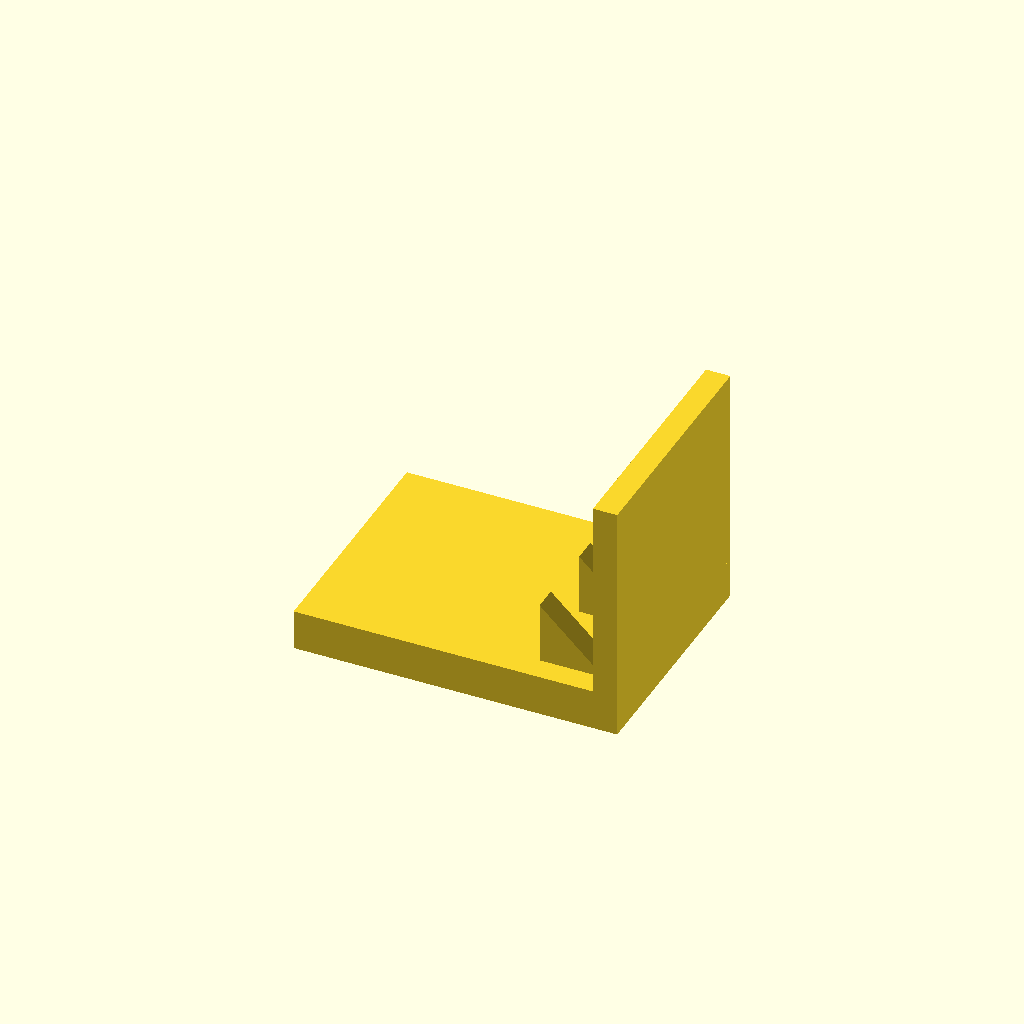
Cell 1 — every parameter at its default value.
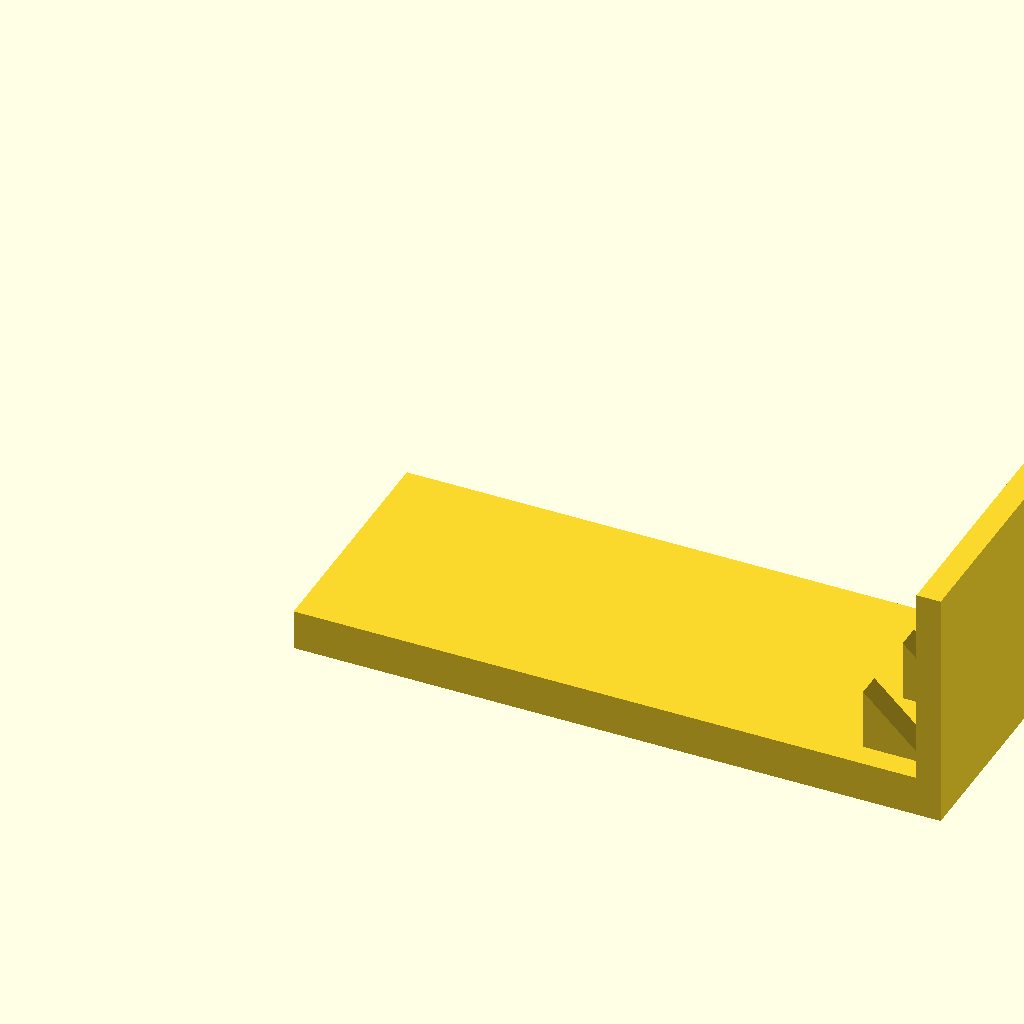
Cell 2: the same model with base_l = 160.
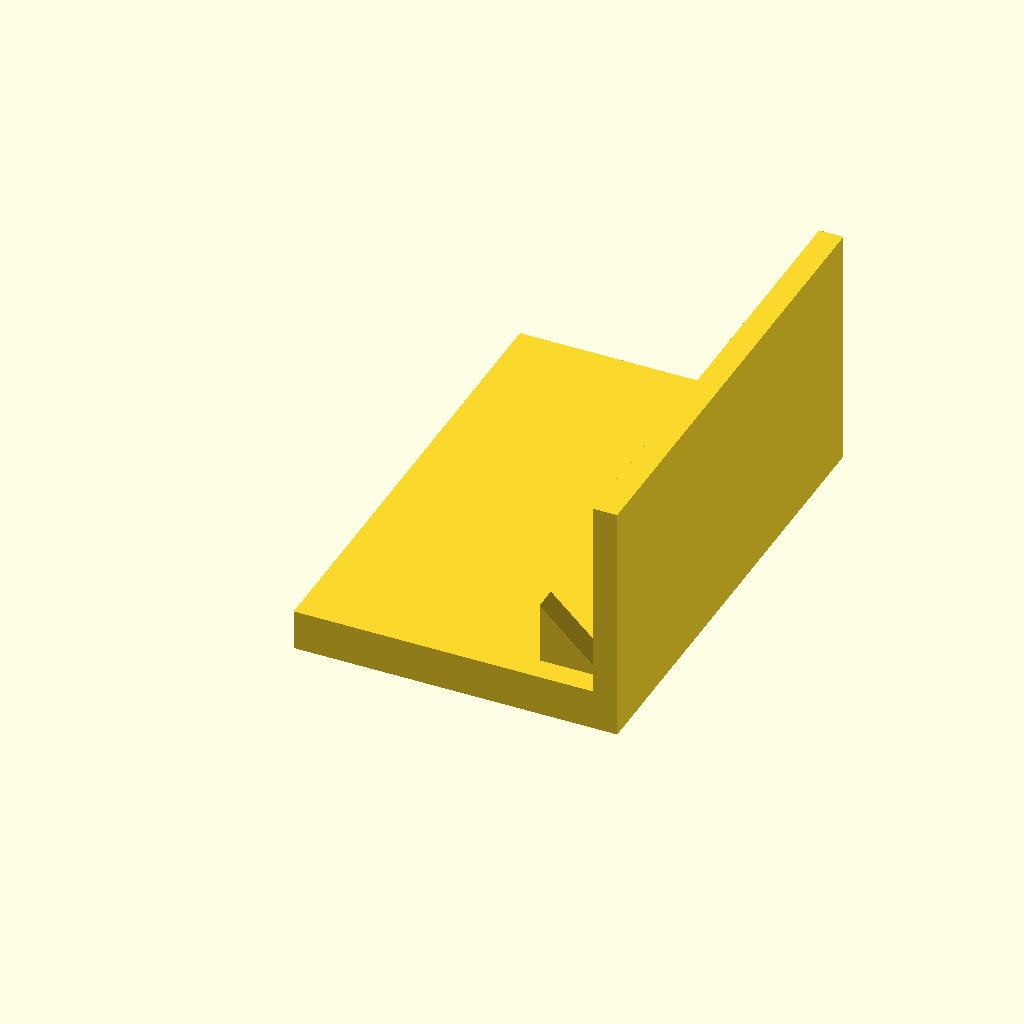
Cell 3: the same model with base_w = 120.
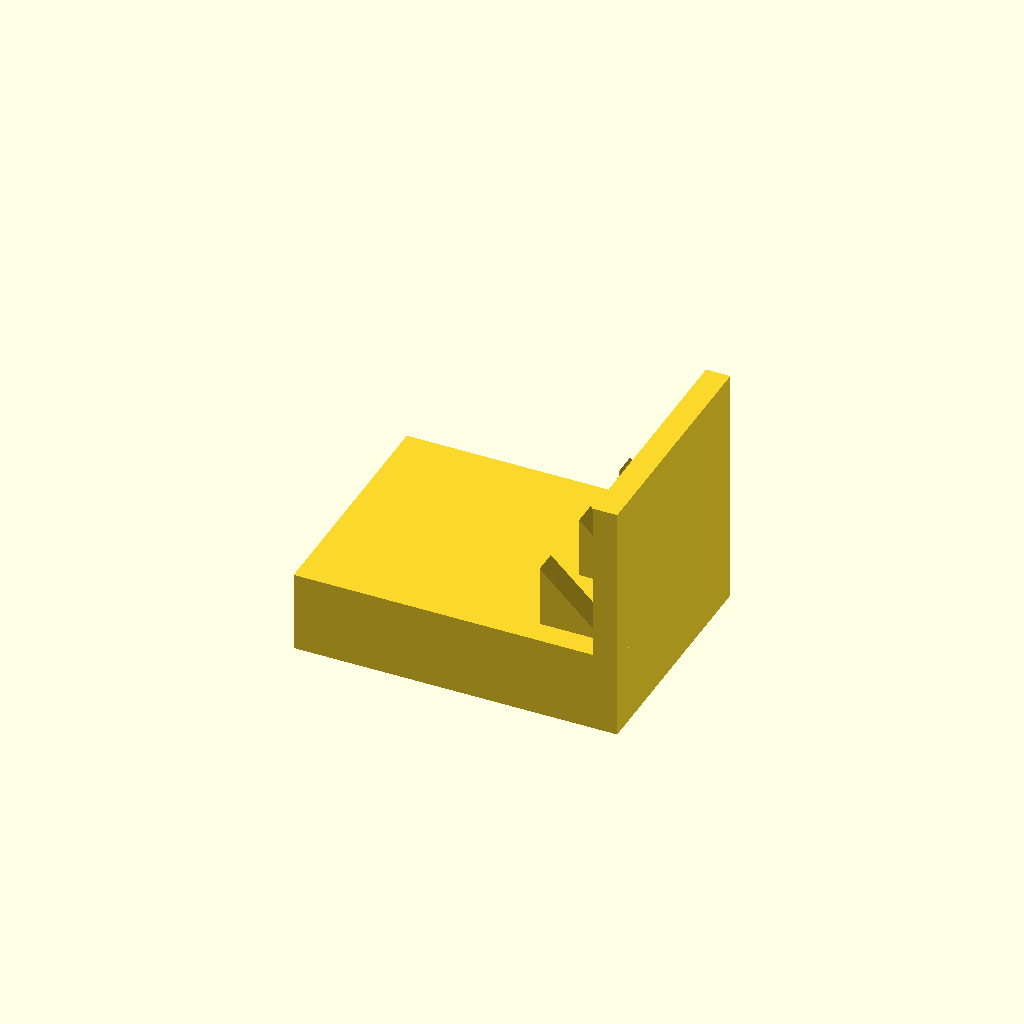
Cell 4: base_t = 20 (everything else at default).
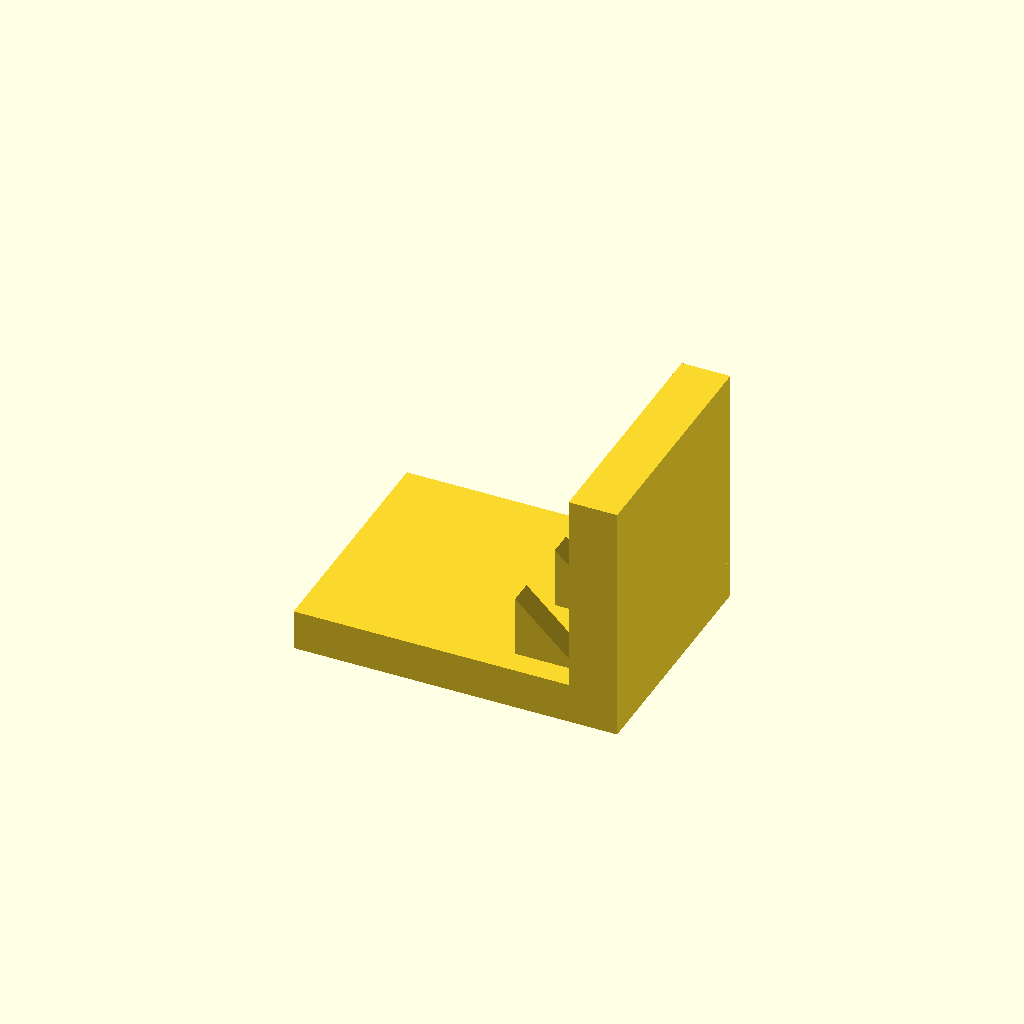
Cell 5: plate_t = 12 (everything else at default).
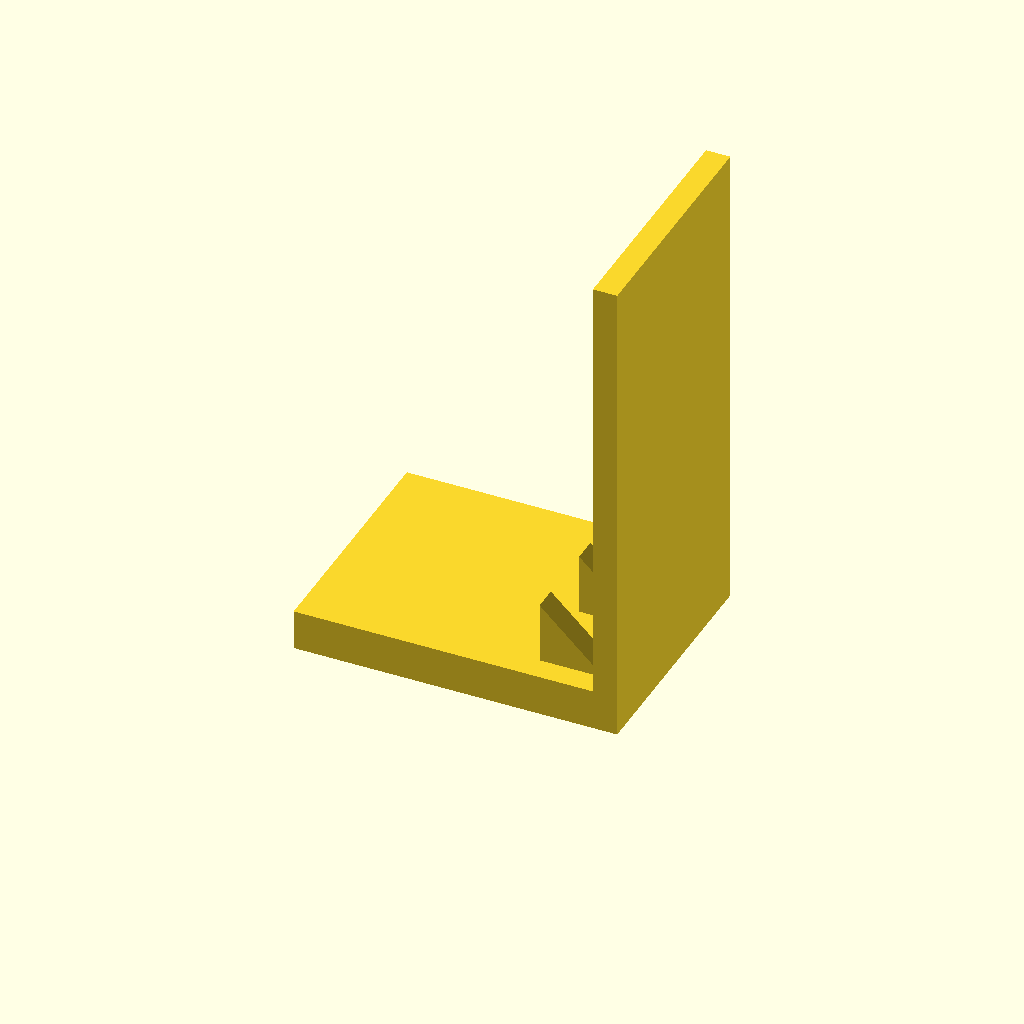
Cell 6: plate_h = 120 (everything else at default).
All cells are drawn from one camera (rotation 55°, 0°, 25°, orthographic, colour scheme Cornfield), so only the parameter changes between them.
The OpenSCAD source (optional_data/data/solid3/ribbracket/part_0039.scad):
$fn = 32;

// ----------------------------------------------------------------------
// Rib bracket: 3-gusset L bracket
// ----------------------------------------------------------------------

// --- parameters (mm) ---
base_l = 80;              // foot length, X
base_w = 60;              // foot width, Y
base_t = 10;              // foot thickness
plate_t = 6;              // upright plate thickness
plate_h = 60;             // overall height
gus_l = 16;               // gusset leg along the foot
gus_h = 16;               // gusset height
gus_t = 6;                // gusset thickness
gus_edge = 6;             // gusset margin from the foot edge
n_gus = 3;                // gusset count

gus_pitch = (base_w - 2 * gus_edge - gus_t) / (n_gus - 1);  // gusset pitch

union() {
  cube([base_l, base_w, base_t]);
  translate([base_l - plate_t, 0, base_t - 1])
    cube([plate_t, base_w, plate_h - base_t + 1]);
  for (i = [0 : n_gus - 1])
    translate([base_l - plate_t - gus_l, gus_edge + i * gus_pitch, base_t - 1])
      rotate([-90, 0, 0])
        linear_extrude(height = gus_t)
          polygon(points = [[0, 0], [gus_l + 1, 0], [0, -gus_h]]);
}
Parameter table extracted from the source (name, type, default, range or options):
base_l: number, default 80
base_w: number, default 60
base_t: number, default 10
plate_t: number, default 6
plate_h: number, default 60
gus_l: number, default 16
gus_h: number, default 16
gus_t: number, default 6
gus_edge: number, default 6
n_gus: number, default 3
